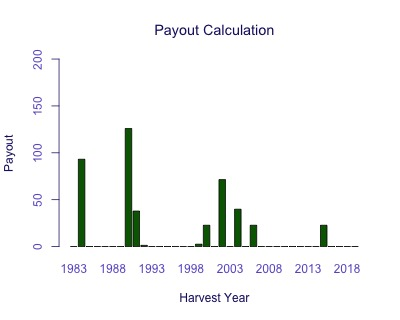

Values plotted in this chart, from the file beside it:
Harvest Year, Payout
1983, 0
1984, 93.13
1985, 0
1986, 0
1987, 0
1988, 0
1989, 0
1990, 125.9
1991, 37.87
1992, 1.28
1993, 0
1994, 0
1995, 0
1996, 0
1997, 0
1998, 0
1999, 2.527
2000, 22.73
2001, 0
2002, 71.42
2003, 0
2004, 39.84
2005, 0
2006, 22.73
2007, 0
2008, 0
2009, 0
2010, 0
2011, 0
2012, 0
2013, 0
2014, 0
2015, 22.73
2016, 0
2017, 0
2018, 0
2019, 0
